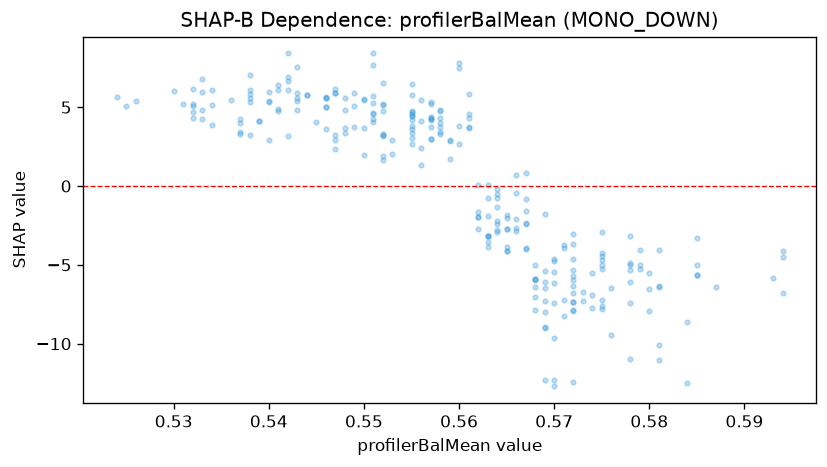

Source data for this figure (header and first rows):
feature_value, shap_value
0.568, -5.887
0.568, -5.006
0.558, 4.34
0.558, 4.802
0.564, -0.1772
0.555, 3.619
0.555, 5.791
0.579, -5.284
0.576, -9.424
0.578, -5.355
0.571, -7.247
0.555, 6.473
0.555, 2.677
0.555, 4.453
0.555, 3.371
0.551, 5.705
0.551, 4.086
0.551, 4.607
0.551, 4.229
0.551, 4.539
0.551, 5.238
0.552, 4.78
0.565, -3.89
0.569, -12.32
0.569, -9.003
0.571, -8.258
0.571, -3.92
0.54, 5.321
0.562, -1.623
0.566, -2.12
0.566, -2.689
0.593, -5.838
0.594, -6.76
0.594, -4.15
0.594, -4.494
0.585, -5.632
0.58, -6.526
0.559, 1.7
0.559, 2.927
0.566, -0.4646
0.556, 4.105
0.542, 8.409
0.542, 6.657
0.546, 4.985
0.543, 5.58
0.543, 5.927
0.547, 2.911
0.552, 3.247
0.564, -2.238
0.564, -2.927
0.564, -2.808
0.564, -2.44
0.564, -1.312
0.569, -5.42
0.544, 5.778
0.538, 5.807
0.538, 5.603
0.539, 4.146
0.539, 4.116
0.532, 5.093
... 204 more rows
